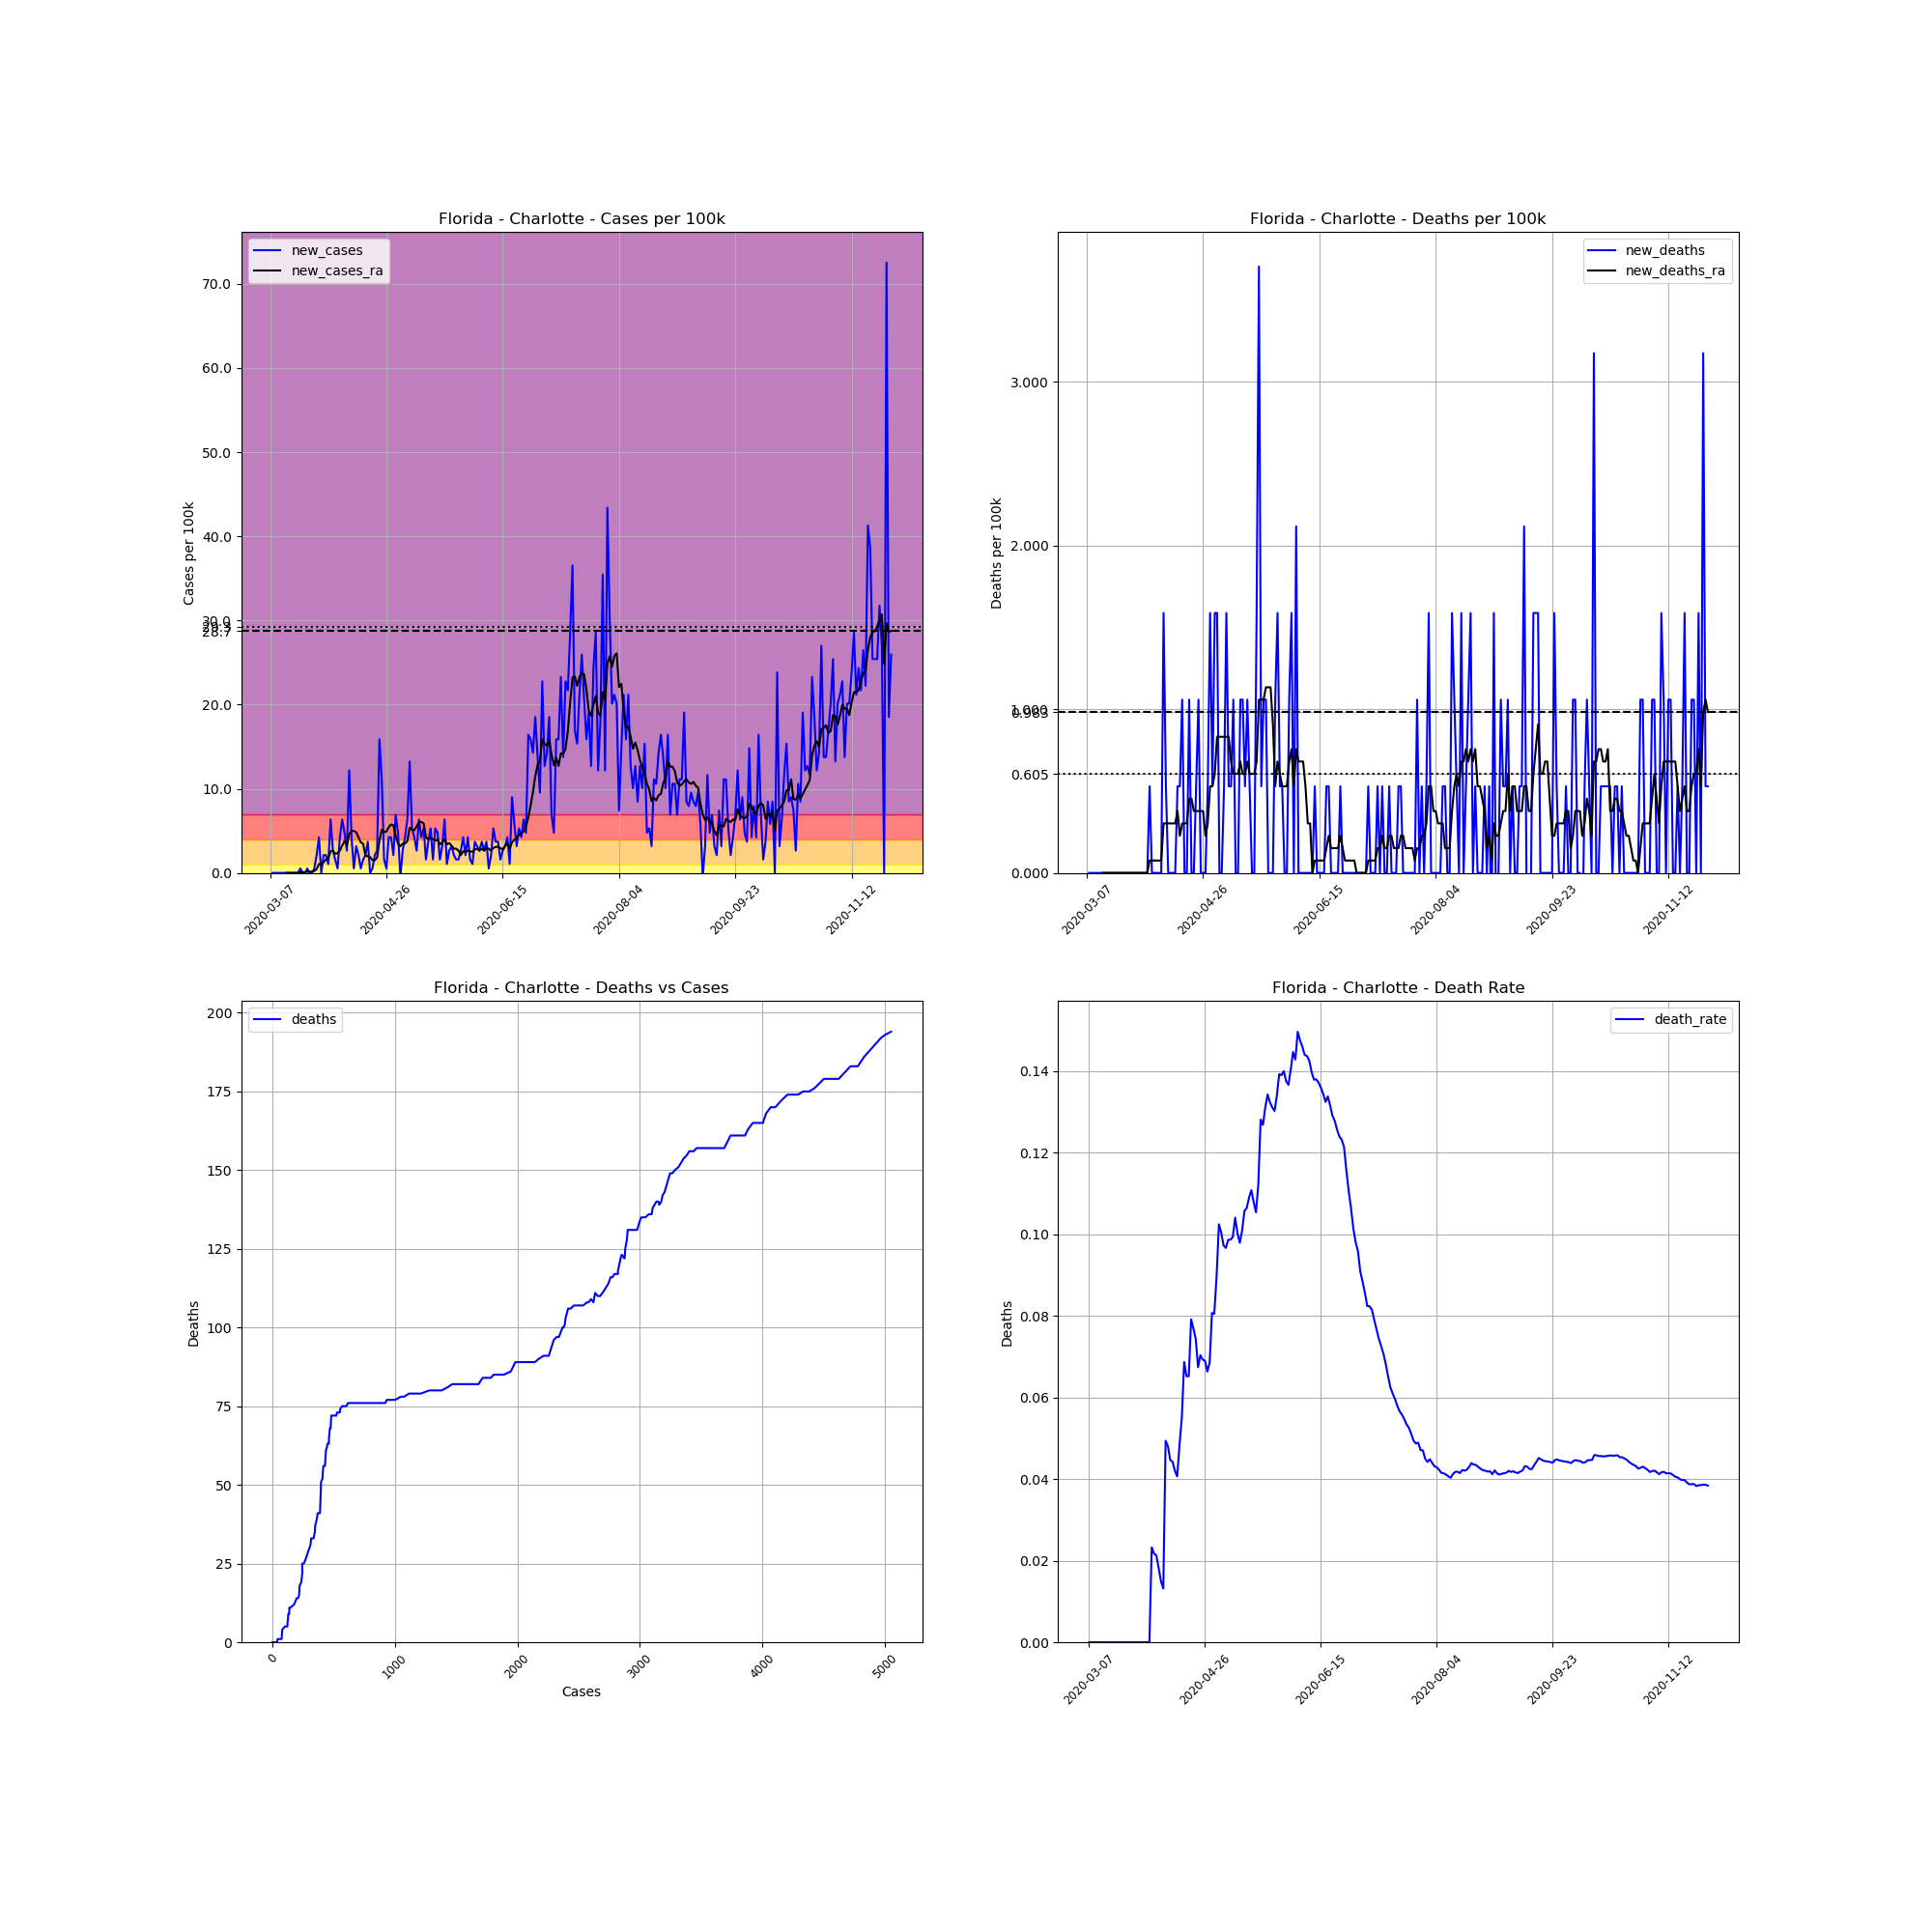

The data file committed next to this chart (first rows):
, date, county, state, fips, cases, deaths, COUNTY, STNAME, CTYNAME, POPESTIMATE2019, cases_per_100k, deaths_per_100k, death_rate, new_cases, new_deaths, new_cases_ra, new_deaths_ra
21279, 2020-03-07, Charlotte, Florida, 12015, 1, 0.0, 15, Florida, Charlotte, 188910, 0.5294, 0.0, 0.0, , , , 
21280, 2020-03-08, Charlotte, Florida, 12015, 1, 0.0, 15, Florida, Charlotte, 188910, 0.5294, 0.0, 0.0, 0.0, 0.0, , 
21281, 2020-03-09, Charlotte, Florida, 12015, 1, 0.0, 15, Florida, Charlotte, 188910, 0.5294, 0.0, 0.0, 0.0, 0.0, , 
21282, 2020-03-10, Charlotte, Florida, 12015, 1, 0.0, 15, Florida, Charlotte, 188910, 0.5294, 0.0, 0.0, 0.0, 0.0, , 
21283, 2020-03-11, Charlotte, Florida, 12015, 1, 0.0, 15, Florida, Charlotte, 188910, 0.5294, 0.0, 0.0, 0.0, 0.0, , 
21284, 2020-03-12, Charlotte, Florida, 12015, 1, 0.0, 15, Florida, Charlotte, 188910, 0.5294, 0.0, 0.0, 0.0, 0.0, , 
21285, 2020-03-13, Charlotte, Florida, 12015, 1, 0.0, 15, Florida, Charlotte, 188910, 0.5294, 0.0, 0.0, 0.0, 0.0, , 
21286, 2020-03-14, Charlotte, Florida, 12015, 1, 0.0, 15, Florida, Charlotte, 188910, 0.5294, 0.0, 0.0, 0.0, 0.0, 0.0, 0.0
21287, 2020-03-15, Charlotte, Florida, 12015, 1, 0.0, 15, Florida, Charlotte, 188910, 0.5294, 0.0, 0.0, 0.0, 0.0, 0.0, 0.0
21288, 2020-03-16, Charlotte, Florida, 12015, 1, 0.0, 15, Florida, Charlotte, 188910, 0.5294, 0.0, 0.0, 0.0, 0.0, 0.0, 0.0
21289, 2020-03-17, Charlotte, Florida, 12015, 1, 0.0, 15, Florida, Charlotte, 188910, 0.5294, 0.0, 0.0, 0.0, 0.0, 0.0, 0.0
21290, 2020-03-18, Charlotte, Florida, 12015, 1, 0.0, 15, Florida, Charlotte, 188910, 0.5294, 0.0, 0.0, 0.0, 0.0, 0.0, 0.0
21291, 2020-03-19, Charlotte, Florida, 12015, 1, 0.0, 15, Florida, Charlotte, 188910, 0.5294, 0.0, 0.0, 0.0, 0.0, 0.0, 0.0
21292, 2020-03-20, Charlotte, Florida, 12015, 2, 0.0, 15, Florida, Charlotte, 188910, 1.059, 0.0, 0.0, 0.5294, 0.0, 0.07562, 0.0
21293, 2020-03-21, Charlotte, Florida, 12015, 2, 0.0, 15, Florida, Charlotte, 188910, 1.059, 0.0, 0.0, 0.0, 0.0, 0.07562, 0.0
21294, 2020-03-22, Charlotte, Florida, 12015, 2, 0.0, 15, Florida, Charlotte, 188910, 1.059, 0.0, 0.0, 0.0, 0.0, 0.07562, 0.0
21295, 2020-03-23, Charlotte, Florida, 12015, 3, 0.0, 15, Florida, Charlotte, 188910, 1.588, 0.0, 0.0, 0.5294, 0.0, 0.1512, 0.0
21296, 2020-03-24, Charlotte, Florida, 12015, 3, 0.0, 15, Florida, Charlotte, 188910, 1.588, 0.0, 0.0, 0.0, 0.0, 0.1512, 0.0
21297, 2020-03-25, Charlotte, Florida, 12015, 3, 0.0, 15, Florida, Charlotte, 188910, 1.588, 0.0, 0.0, 0.0, 0.0, 0.1512, 0.0
21298, 2020-03-26, Charlotte, Florida, 12015, 4, 0.0, 15, Florida, Charlotte, 188910, 2.117, 0.0, 0.0, 0.5294, 0.0, 0.2269, 0.0
21299, 2020-03-27, Charlotte, Florida, 12015, 8, 0.0, 15, Florida, Charlotte, 188910, 4.235, 0.0, 0.0, 2.117, 0.0, 0.4537, 0.0
21300, 2020-03-28, Charlotte, Florida, 12015, 16, 0.0, 15, Florida, Charlotte, 188910, 8.47, 0.0, 0.0, 4.235, 0.0, 1.059, 0.0
21301, 2020-03-29, Charlotte, Florida, 12015, 16, 0.0, 15, Florida, Charlotte, 188910, 8.47, 0.0, 0.0, 0.0, 0.0, 1.059, 0.0
21302, 2020-03-30, Charlotte, Florida, 12015, 20, 0.0, 15, Florida, Charlotte, 188910, 10.59, 0.0, 0.0, 2.117, 0.0, 1.286, 0.0
21303, 2020-03-31, Charlotte, Florida, 12015, 24, 0.0, 15, Florida, Charlotte, 188910, 12.7, 0.0, 0.0, 2.117, 0.0, 1.588, 0.0
21304, 2020-04-01, Charlotte, Florida, 12015, 26, 0.0, 15, Florida, Charlotte, 188910, 13.76, 0.0, 0.0, 1.059, 0.0, 1.739, 0.0
21305, 2020-04-02, Charlotte, Florida, 12015, 38, 0.0, 15, Florida, Charlotte, 188910, 20.12, 0.0, 0.0, 6.352, 0.0, 2.571, 0.0
21306, 2020-04-03, Charlotte, Florida, 12015, 43, 1.0, 15, Florida, Charlotte, 188910, 22.76, 0.5294, 0.02326, 2.647, 0.5294, 2.647, 0.07562
21307, 2020-04-04, Charlotte, Florida, 12015, 46, 1.0, 15, Florida, Charlotte, 188910, 24.35, 0.5294, 0.02174, 1.588, 0.0, 2.269, 0.07562
21308, 2020-04-05, Charlotte, Florida, 12015, 47, 1.0, 15, Florida, Charlotte, 188910, 24.88, 0.5294, 0.02128, 0.5294, 0.0, 2.344, 0.07562
21309, 2020-04-06, Charlotte, Florida, 12015, 55, 1.0, 15, Florida, Charlotte, 188910, 29.11, 0.5294, 0.01818, 4.235, 0.0, 2.647, 0.07562
21310, 2020-04-07, Charlotte, Florida, 12015, 67, 1.0, 15, Florida, Charlotte, 188910, 35.47, 0.5294, 0.01493, 6.352, 0.0, 3.252, 0.07562
21311, 2020-04-08, Charlotte, Florida, 12015, 76, 1.0, 15, Florida, Charlotte, 188910, 40.23, 0.5294, 0.01316, 4.764, 0.0, 3.781, 0.07562
21312, 2020-04-09, Charlotte, Florida, 12015, 81, 4.0, 15, Florida, Charlotte, 188910, 42.88, 2.117, 0.04938, 2.647, 1.588, 3.252, 0.3025
21313, 2020-04-10, Charlotte, Florida, 12015, 104, 5.0, 15, Florida, Charlotte, 188910, 55.05, 2.647, 0.04808, 12.18, 0.5294, 4.613, 0.3025
21314, 2020-04-11, Charlotte, Florida, 12015, 112, 5.0, 15, Florida, Charlotte, 188910, 59.29, 2.647, 0.04464, 4.235, 0.0, 4.991, 0.3025
21315, 2020-04-12, Charlotte, Florida, 12015, 113, 5.0, 15, Florida, Charlotte, 188910, 59.82, 2.647, 0.04425, 0.5294, 0.0, 4.991, 0.3025
21316, 2020-04-13, Charlotte, Florida, 12015, 119, 5.0, 15, Florida, Charlotte, 188910, 62.99, 2.647, 0.04202, 3.176, 0.0, 4.84, 0.3025
21317, 2020-04-14, Charlotte, Florida, 12015, 123, 5.0, 15, Florida, Charlotte, 188910, 65.11, 2.647, 0.04065, 2.117, 0.0, 4.235, 0.3025
21318, 2020-04-15, Charlotte, Florida, 12015, 124, 6.0, 15, Florida, Charlotte, 188910, 65.64, 3.176, 0.04839, 0.5294, 0.5294, 3.63, 0.3781
21319, 2020-04-16, Charlotte, Florida, 12015, 127, 7.0, 15, Florida, Charlotte, 188910, 67.23, 3.705, 0.05512, 1.588, 0.5294, 3.479, 0.2269
21320, 2020-04-17, Charlotte, Florida, 12015, 131, 9.0, 15, Florida, Charlotte, 188910, 69.35, 4.764, 0.0687, 2.117, 1.059, 2.042, 0.3025
21321, 2020-04-18, Charlotte, Florida, 12015, 138, 9.0, 15, Florida, Charlotte, 188910, 73.05, 4.764, 0.06522, 3.705, 0.0, 1.966, 0.3025
21322, 2020-04-19, Charlotte, Florida, 12015, 138, 9.0, 15, Florida, Charlotte, 188910, 73.05, 4.764, 0.06522, 0.0, 0.0, 1.891, 0.3025
21323, 2020-04-20, Charlotte, Florida, 12015, 139, 11.0, 15, Florida, Charlotte, 188910, 73.58, 5.823, 0.07914, 0.5294, 1.059, 1.512, 0.4537
21324, 2020-04-21, Charlotte, Florida, 12015, 143, 11.0, 15, Florida, Charlotte, 188910, 75.7, 5.823, 0.07692, 2.117, 0.0, 1.512, 0.4537
21325, 2020-04-22, Charlotte, Florida, 12015, 148, 11.0, 15, Florida, Charlotte, 188910, 78.34, 5.823, 0.07432, 2.647, 0.0, 1.815, 0.3781
21326, 2020-04-23, Charlotte, Florida, 12015, 178, 12.0, 15, Florida, Charlotte, 188910, 94.22, 6.352, 0.06742, 15.88, 0.5294, 3.857, 0.3781
21327, 2020-04-24, Charlotte, Florida, 12015, 199, 14.0, 15, Florida, Charlotte, 188910, 105.3, 7.411, 0.07035, 11.12, 1.059, 5.142, 0.3781
21328, 2020-04-25, Charlotte, Florida, 12015, 202, 14.0, 15, Florida, Charlotte, 188910, 106.9, 7.411, 0.06931, 1.588, 0.0, 4.84, 0.3781
21329, 2020-04-26, Charlotte, Florida, 12015, 203, 14.0, 15, Florida, Charlotte, 188910, 107.5, 7.411, 0.06897, 0.5294, 0.0, 4.915, 0.3781
21330, 2020-04-27, Charlotte, Florida, 12015, 211, 14.0, 15, Florida, Charlotte, 188910, 111.7, 7.411, 0.06635, 4.235, 0.0, 5.445, 0.2269
21331, 2020-04-28, Charlotte, Florida, 12015, 219, 15.0, 15, Florida, Charlotte, 188910, 115.9, 7.94, 0.06849, 4.235, 0.5294, 5.747, 0.3025
21332, 2020-04-29, Charlotte, Florida, 12015, 223, 18.0, 15, Florida, Charlotte, 188910, 118, 9.528, 0.08072, 2.117, 1.588, 5.672, 0.5294
21333, 2020-04-30, Charlotte, Florida, 12015, 236, 19.0, 15, Florida, Charlotte, 188910, 124.9, 10.06, 0.08051, 6.882, 0.5294, 4.386, 0.5294
21334, 2020-05-01, Charlotte, Florida, 12015, 245, 22.0, 15, Florida, Charlotte, 188910, 129.7, 11.65, 0.0898, 4.764, 1.588, 3.479, 0.605
21335, 2020-05-02, Charlotte, Florida, 12015, 244, 25.0, 15, Florida, Charlotte, 188910, 129.2, 13.23, 0.1025, -0.5294, 1.588, 3.176, 0.8318
21336, 2020-05-03, Charlotte, Florida, 12015, 249, 25.0, 15, Florida, Charlotte, 188910, 131.8, 13.23, 0.1004, 2.647, 0.0, 3.479, 0.8318
21337, 2020-05-04, Charlotte, Florida, 12015, 257, 25.0, 15, Florida, Charlotte, 188910, 136, 13.23, 0.09728, 4.235, 0.0, 3.479, 0.8318
21338, 2020-05-05, Charlotte, Florida, 12015, 269, 26.0, 15, Florida, Charlotte, 188910, 142.4, 13.76, 0.09665, 6.352, 0.5294, 3.781, 0.8318
... 208 more rows
